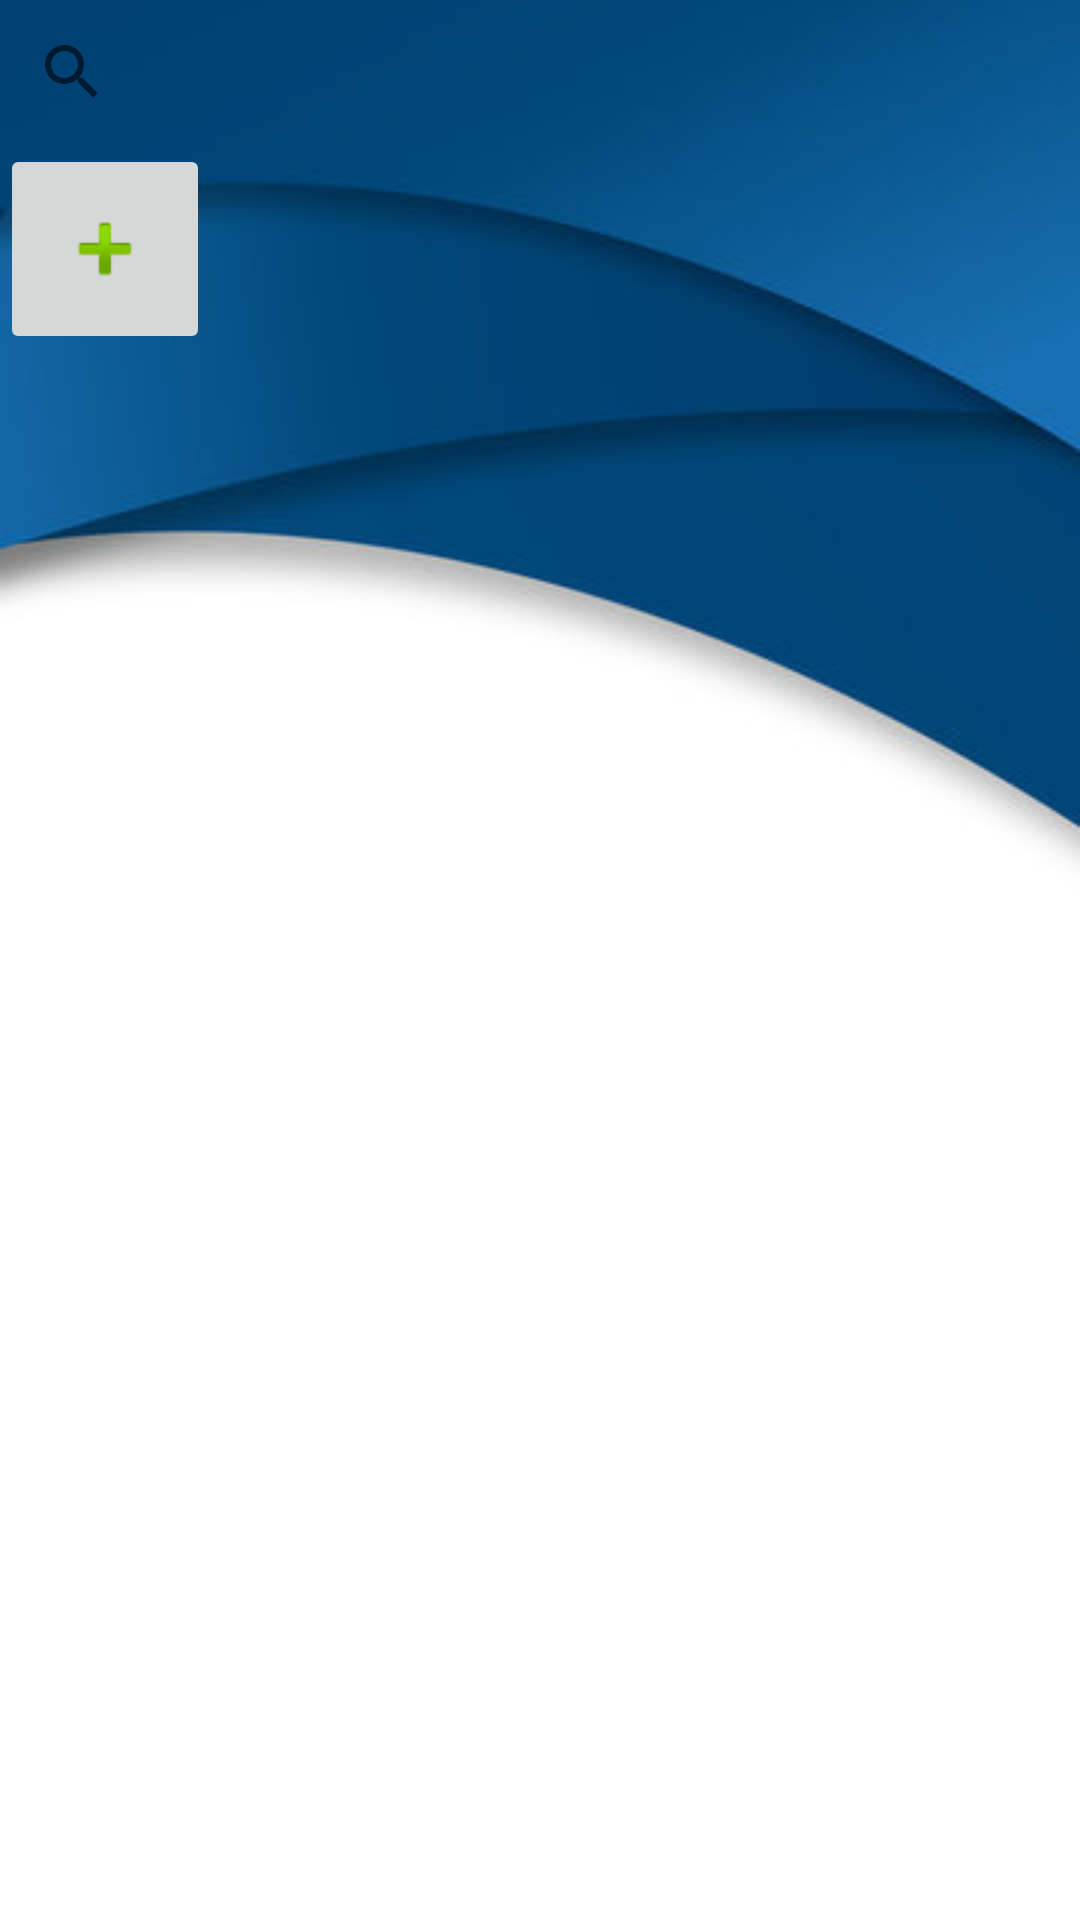

Write the Android layout XML for this screen, with the resource values it uses.
<!-- AndroidManifest.xml: application theme Theme.IbraheemFinalProject -->
<!-- res/layout/activity_main.xml -->
<?xml version="1.0" encoding="utf-8"?>
<LinearLayout xmlns:android="http://schemas.android.com/apk/res/android"
    xmlns:app="http://schemas.android.com/apk/res-auto"
    xmlns:tools="http://schemas.android.com/tools"
    android:layout_width="match_parent"
    android:layout_height="match_parent"
    android:orientation="vertical"
    android:background="@drawable/ground"
    tools:context=".MainActivity">

    <LinearLayout
        android:layout_width="match_parent"
        android:layout_height="match_parent"
        android:orientation="vertical">

        <SearchView
            android:id="@+id/searchview"
            android:layout_width="match_parent"
            android:layout_height="wrap_content" />

        <ImageButton
            android:id="@+id/imgbtn"
            android:layout_width="70dp"
            android:layout_height="70dp"
            app:srcCompat="@android:drawable/ic_input_add"
            tools:ignore="SpeakableTextPresentCheck" />


        <GridView
            android:id="@+id/gvlist"
            android:layout_width="match_parent"
            android:layout_height="match_parent"
            android:numColumns="3" />

    </LinearLayout>


</LinearLayout>
<!-- resources referenced by this layout -->
<resources>
  <!-- drawable ground: png bitmap (drawable, 36195 bytes) -->
  <style name="Theme.IbraheemFinalProject" parent="Theme.AppCompat.Light.DarkActionBar">
          
          <item name="colorPrimary">@color/purple_500</item>
          <item name="colorPrimaryDark">@color/purple_700</item>
          <item name="colorAccent">@color/teal_200</item>
          
      </style>
  <!-- not gathered from this repository: default colours our renderer supplied (Android Studio template values) -->
  <color name="purple_500">#FF6200EE</color>
  <color name="purple_700">#FF3700B3</color>
  <color name="teal_200">#FF03DAC5</color>
</resources>
